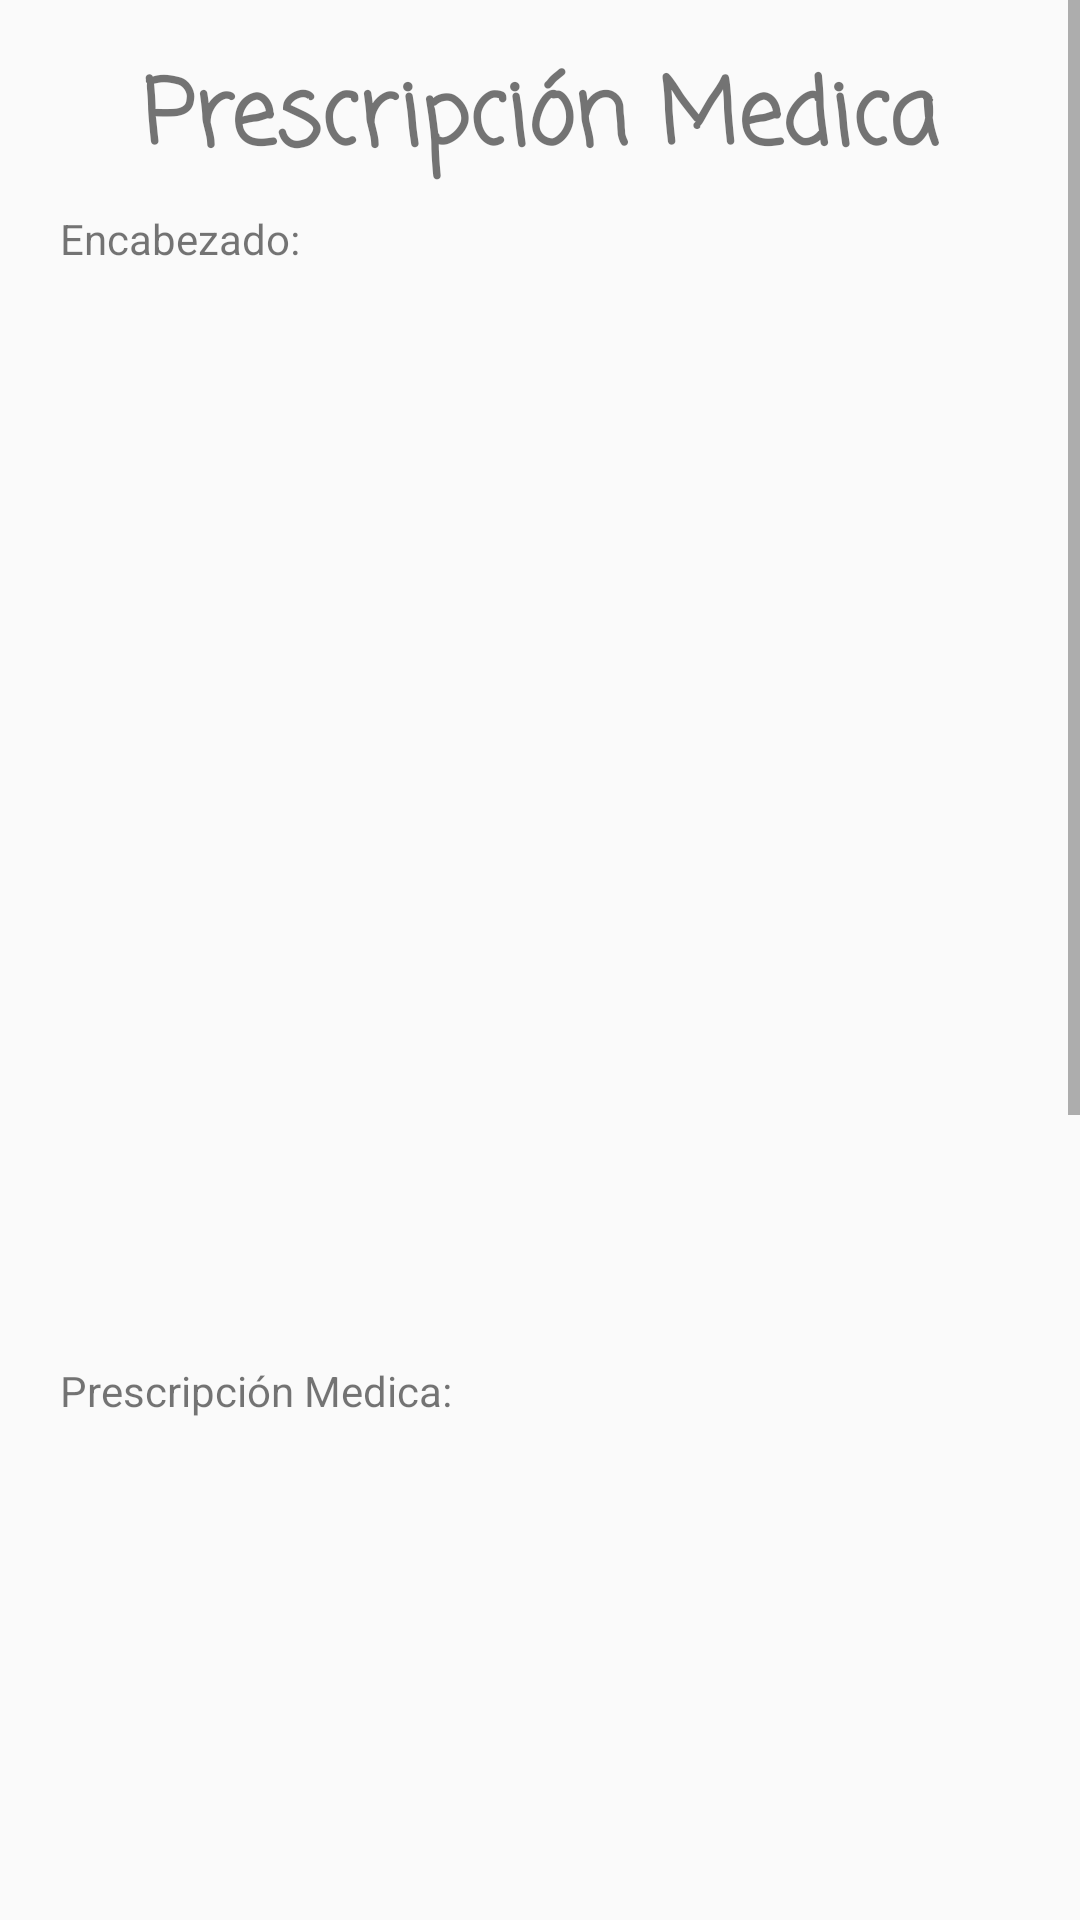

This screen was rendered from an Android layout file. Write that file and the resources it references.
<!-- AndroidManifest.xml: application theme Theme.Medic_App -->
<!-- res/layout/fragment_recetas.xml -->
<?xml version="1.0" encoding="utf-8"?>
<RelativeLayout xmlns:android="http://schemas.android.com/apk/res/android"
    xmlns:tools="http://schemas.android.com/tools"
    android:layout_width="match_parent"
    android:layout_height="match_parent"
    tools:context=".Controller.Recetas">

    


    <LinearLayout
        android:layout_width="match_parent"
        android:layout_height="match_parent"
        android:orientation="vertical">

        <ScrollView
            android:layout_width="match_parent"
            android:layout_height="wrap_content">

            <LinearLayout
                android:layout_width="match_parent"
                android:layout_height="wrap_content"
                android:orientation="vertical">

                <TextView
                    android:layout_width="match_parent"
                    android:layout_height="60dp"
                    android:layout_marginTop="10dp"
                    android:fontFamily="casual"
                    android:gravity="center"
                    android:text="Prescripción Medica"
                    android:textSize="30dp"
                    android:textStyle="bold" />


                <TextView
                    android:layout_width="150dp"
                    android:layout_height="19dp"
                    android:text="      Encabezado:" />

                <ListView
                    android:id="@+id/MostrarR_Encabezado"
                    android:layout_width="350dp"
                    android:layout_height="345dp"
                    android:layout_gravity="center"
                    android:layout_marginTop="10dp"
                    android:layout_marginBottom="10dp"
                    android:background="@drawable/round_button"
                    android:backgroundTint="@color/ListView" />

                <TextView
                    android:layout_width="170dp"
                    android:layout_height="19dp"
                    android:text="      Prescripción Medica:" />

                <ListView
                    android:id="@+id/MostrarR_Cuerpo"
                    android:layout_width="350dp"
                    android:layout_height="250dp"
                    android:layout_gravity="center"
                    android:layout_marginTop="10dp"
                    android:layout_marginBottom="10dp"
                    android:background="@drawable/round_button"
                    android:backgroundTint="@color/ListView" />

                <TextView
                    android:layout_width="170dp"
                    android:layout_height="19dp"
                    android:text="      Diagnóstico:" />

                <ListView
                    android:id="@+id/MostrarR_Diagnostico"
                    android:layout_width="350dp"
                    android:layout_height="250dp"
                    android:layout_gravity="center"
                    android:layout_marginTop="10dp"
                    android:layout_marginBottom="10dp"
                    android:background="@drawable/round_button"
                    android:backgroundTint="@color/ListView" />

                <TextView
                    android:layout_width="match_parent"
                    android:layout_height="60dp"
                    android:layout_marginTop="10dp" />

            </LinearLayout>

        </ScrollView>

    </LinearLayout>

</RelativeLayout>
<!-- resources referenced by this layout -->
<resources>
  <color name="ListView">#424242</color>
  <style name="Theme.Medic_App" parent="Theme.AppCompat.DayNight.NoActionBar">
          
          <item name="colorPrimary">@color/purple_500</item>
          <item name="colorPrimaryVariant">@color/purple_700</item>
          <item name="colorOnPrimary">@color/white</item>
          
          <item name="colorSecondary">@color/teal_200</item>
          <item name="colorSecondaryVariant">@color/teal_700</item>
          <item name="colorOnSecondary">@color/black</item>
          
          <item name="android:statusBarColor" tools:targetApi="l">@color/gris_fondo</item>
          
      </style>
  <color name="purple_500">#FF6200EE</color>
  <color name="purple_700">#FF3700B3</color>
  <color name="white">#FFFFFFFF</color>
  <color name="teal_200">#FF03DAC5</color>
  <color name="teal_700">#FF018786</color>
  <color name="black">#FF000000</color>
  <color name="gris_fondo">#2E2E2E</color>
</resources>
